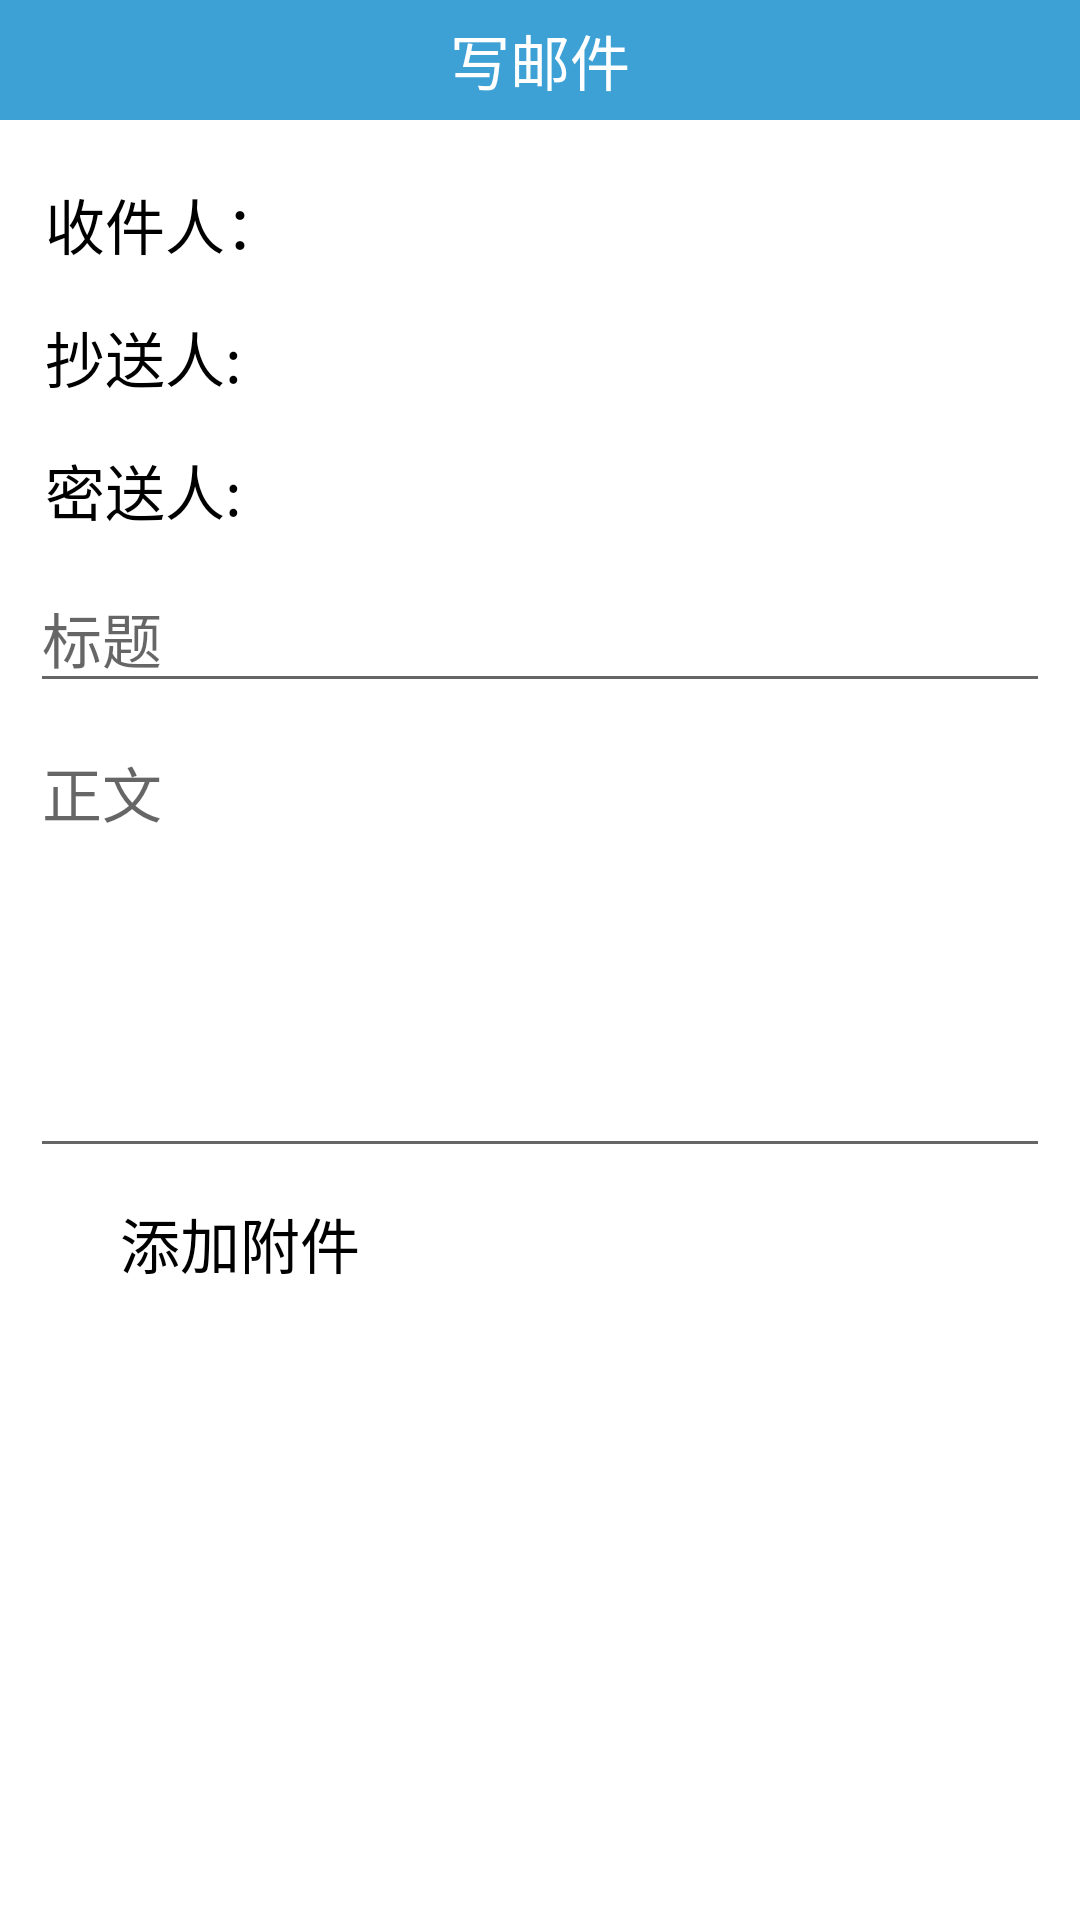

This screen was rendered from an Android layout file. Write that file and the resources it references.
<!-- AndroidManifest.xml: application theme AppTheme -->
<!-- res/layout/a.xml -->
<FrameLayout
    android:id="@+id/fl_all"
    android:layout_width="match_parent"
    android:layout_height="match_parent"
    xmlns:android="http://schemas.android.com/apk/res/android"
    xmlns:tools="http://schemas.android.com/tools">
    <LinearLayout
        android:layout_width="match_parent"
        android:layout_height="match_parent"
        android:orientation="vertical"
        android:background="#ffffff"
        tools:context="com.goodo.app.EmailwriteActivity" >
        <RelativeLayout
            android:layout_width="match_parent"
            android:layout_height="40dp"
            android:background="#3da1d5">
            <ImageView
                android:id="@+id/iv_return"
                android:layout_width="wrap_content"
                android:layout_height="match_parent"
                android:scaleType="fitStart"
                android:layout_alignParentLeft="true"/>
            <TextView
                android:id="@+id/tv_alltitle"
                android:layout_width="wrap_content"
                android:layout_height="wrap_content"
                android:text="写邮件"
                android:textSize="20sp"
                android:textColor="#ffffff"
                android:layout_centerInParent="true"/>
            <ImageView
                android:id="@+id/iv_send"
                android:layout_width="wrap_content"
                android:layout_height="match_parent"
                android:scaleType="fitEnd"
                android:layout_alignParentRight="true"/>
            <ImageView
                android:id="@+id/iv_save"
                android:layout_width="wrap_content"
                android:layout_height="match_parent"
                android:scaleType="fitEnd"
                android:layout_toLeftOf="@id/iv_send"/>
        </RelativeLayout>
        <ScrollView
            android:layout_width="match_parent"
            android:layout_height="match_parent"
            android:scrollbars="vertical">
            <LinearLayout
                android:layout_width="match_parent"
                android:layout_height="wrap_content"
                android:orientation="vertical"
                android:layout_margin="10dp">
                <RelativeLayout
                    android:layout_width="match_parent"
                    android:layout_height="wrap_content"
                    android:layout_marginTop="5dp">
                    <TextView
                        android:id="@+id/tv_rece"
                        android:layout_width="match_parent"
                        android:layout_height="wrap_content"
                        android:text="收件人："
                        android:textSize="20sp"
                        android:textColor="#000000"
                        android:padding="5dp"/>
                    <ImageView
                        android:layout_marginRight="3dp"
                        android:id="@+id/iv_selsend"
                        android:layout_width="wrap_content"
                        android:layout_height="wrap_content"
                        android:layout_alignTop="@id/tv_rece"
                        android:layout_alignBottom="@id/tv_rece"
                        android:layout_alignRight="@id/tv_rece"
                        android:scaleType="fitCenter"/>
                </RelativeLayout>
                <RelativeLayout
                    android:layout_width="match_parent"
                    android:layout_height="wrap_content"
                    android:layout_marginTop="5dp">
                    <TextView
                        android:id="@+id/tv_chaosong"
                        android:layout_width="match_parent"
                        android:layout_height="wrap_content"
                        android:text="抄送人:"
                        android:textSize="20sp"
                        android:textColor="#000000"
                        android:padding="5dp"/>
                    <ImageView
                        android:layout_marginRight="3dp"
                        android:id="@+id/iv_selchaosong"
                        android:layout_width="wrap_content"
                        android:layout_height="wrap_content"
                        android:layout_alignTop="@id/tv_chaosong"
                        android:layout_alignBottom="@id/tv_chaosong"
                        android:layout_alignRight="@id/tv_chaosong"
                        android:scaleType="fitCenter"/>
                </RelativeLayout>
                <RelativeLayout
                    android:layout_width="match_parent"
                    android:layout_height="wrap_content"
                    android:layout_marginTop="5dp">
                    <TextView
                        android:id="@+id/tv_misong"
                        android:layout_width="match_parent"
                        android:layout_height="wrap_content"
                        android:text="密送人:"
                        android:textSize="20sp"
                        android:textColor="#000000"
                        android:padding="5dp"/>
                    <ImageView
                        android:layout_marginRight="3dp"
                        android:id="@+id/iv_selmisong"
                        android:layout_width="wrap_content"
                        android:layout_height="wrap_content"
                        android:layout_alignTop="@id/tv_misong"
                        android:layout_alignBottom="@id/tv_misong"
                        android:layout_alignRight="@id/tv_misong"
                        android:scaleType="fitCenter"/>
                </RelativeLayout>
                <RelativeLayout
                    android:layout_width="match_parent"
                    android:layout_height="wrap_content"
                    android:layout_marginTop="5dp">
                    <EditText
                        android:id="@+id/edt_title"
                        android:layout_width="match_parent"
                        android:layout_height="wrap_content"
                        android:hint="标题"
                        android:textSize="20sp"
                        android:textColor="#000000"/>
                </RelativeLayout>
                <RelativeLayout
                    android:layout_width="match_parent"
                    android:layout_height="wrap_content"
                    android:layout_marginTop="5dp">
                    <EditText
                        android:id="@+id/edt_content"
                        android:layout_width="match_parent"
                        android:layout_height="150dp"
                        android:hint="正文"
                        android:textSize="20sp"
                        android:textColor="#000000"
                        android:gravity="top"/>
                </RelativeLayout>
                <LinearLayout
                    android:id="@+id/ll_fujian"
                    android:layout_width="match_parent"
                    android:layout_height="wrap_content"
                    android:orientation="vertical">
                    <LinearLayout
                        android:id="@+id/ll_addfujian"
                        android:layout_width="wrap_content"
                        android:layout_height="wrap_content"
                        android:orientation="horizontal"
                        android:gravity="center_vertical"
                        android:layout_marginTop="10dp">
                        <ImageView
                            android:id="@+id/iv_fujian"
                            android:layout_width="30dp"
                            android:layout_height="30dp"
                            android:scaleType="fitCenter"/>
                        <TextView
                            android:layout_width="wrap_content"
                            android:layout_height="wrap_content"
                            android:text="添加附件"
                            android:textSize="20sp"
                            android:textColor="#000000"/>
                    </LinearLayout>
                </LinearLayout>
            </LinearLayout>
        </ScrollView>

    </LinearLayout>

</FrameLayout>
<!-- resources referenced by this layout -->
<resources>
  <style name="AppTheme" parent="Theme.AppCompat.Light.NoActionBar">
          
          <item name="colorPrimary">@color/colorPrimary</item>
          <item name="colorPrimaryDark">@color/colorPrimaryDark</item>
          <item name="colorAccent">@color/colorAccent</item>
          <item name="android:screenOrientation">portrait</item>
      </style>
  <color name="colorPrimary">#3F51B5</color>
  <color name="colorPrimaryDark">#303F9F</color>
  <color name="colorAccent">#00a8f0</color>
</resources>
